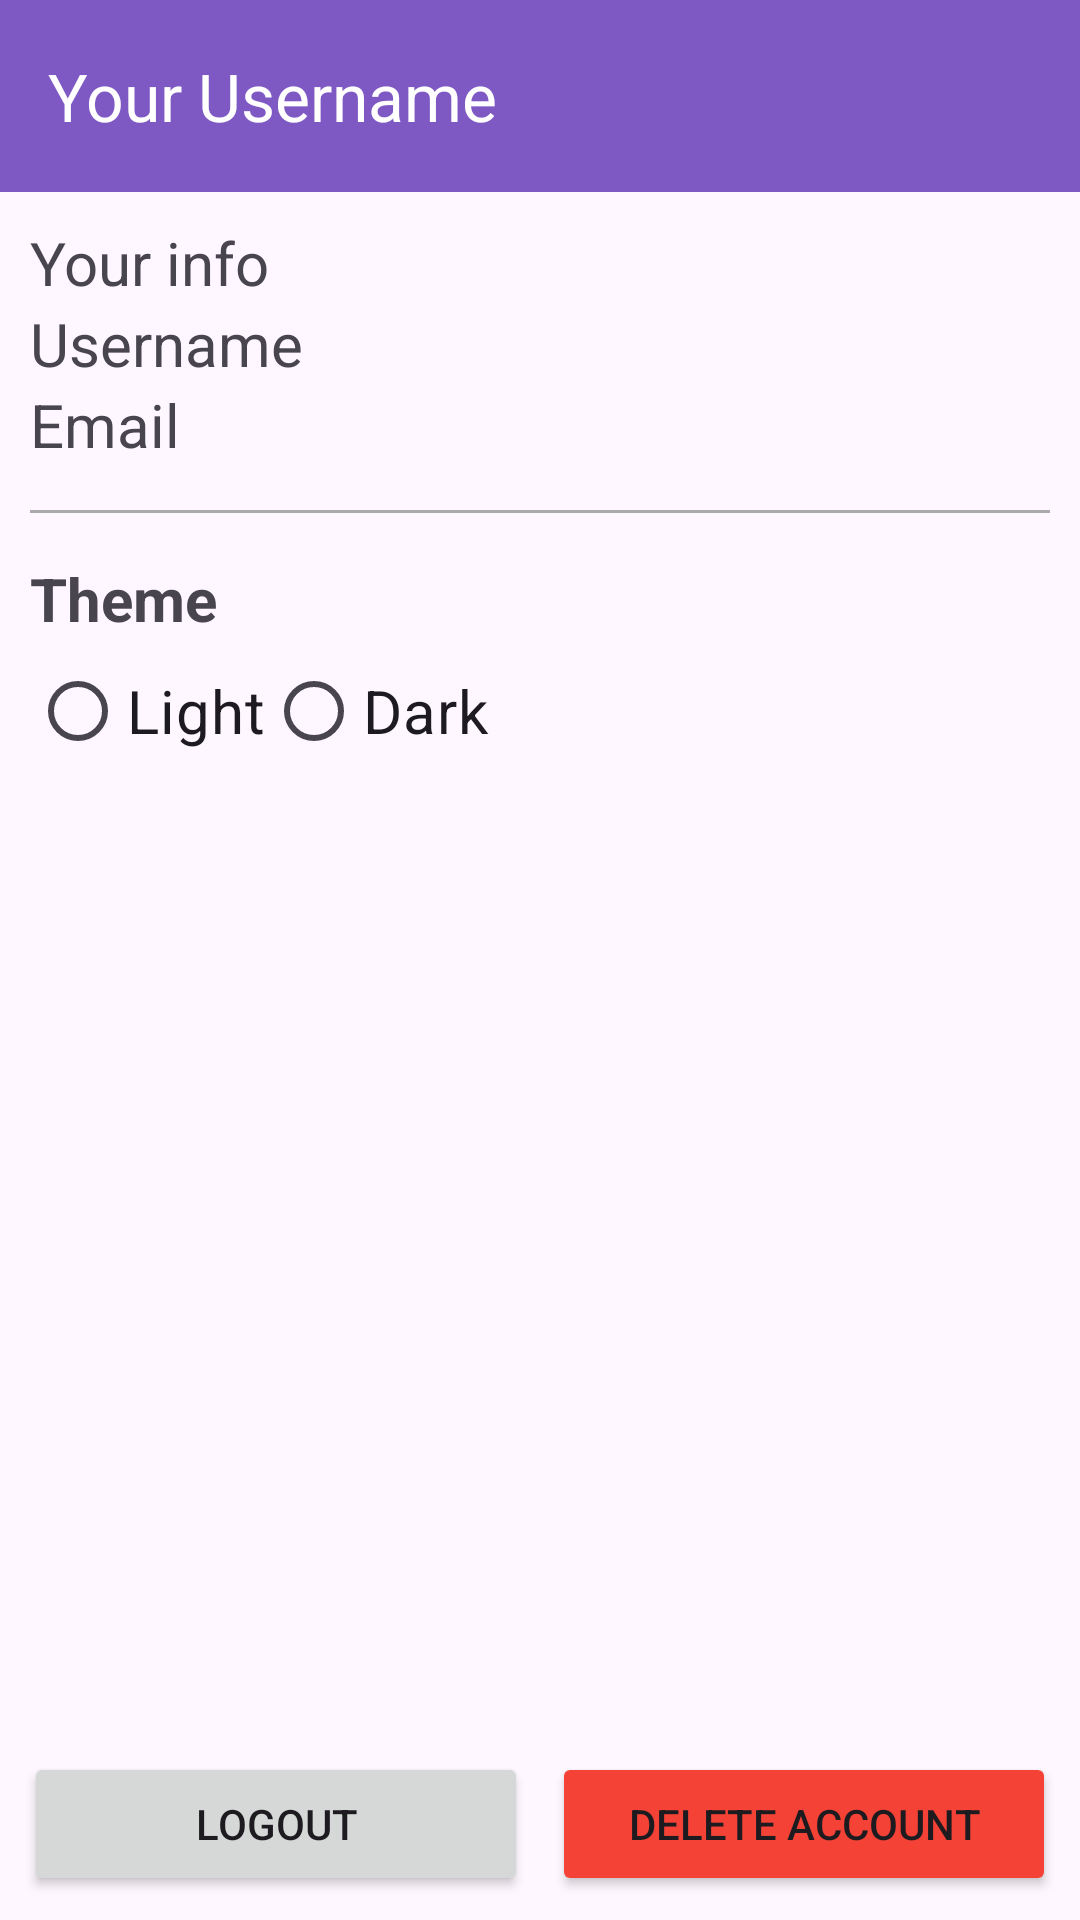

The Android layout XML behind this screen, and the referenced resources:
<!-- AndroidManifest.xml: application theme Theme.MidPlayer -->
<!-- res/layout/activity_account_info.xml -->
<?xml version="1.0" encoding="utf-8"?>
<androidx.constraintlayout.widget.ConstraintLayout xmlns:android="http://schemas.android.com/apk/res/android"
    xmlns:app="http://schemas.android.com/apk/res-auto"
    xmlns:tools="http://schemas.android.com/tools"
    android:id="@+id/main"
    android:layout_width="match_parent"
    android:layout_height="match_parent"
    tools:context=".AccountInfoActivity">

    <androidx.appcompat.widget.Toolbar
        android:id="@+id/tbAccountInfo"
        android:layout_width="match_parent"
        android:layout_height="wrap_content"
        app:titleTextColor="#ffffff"
        app:title="Your Username"
        android:background="#7F59C3"
        app:layout_constraintTop_toTopOf="parent"
        app:layout_constraintStart_toStartOf="parent"
        app:layout_constraintEnd_toEndOf="parent"/>

    <ScrollView
        android:id="@+id/svAccountInfo"
        android:layout_width="0dp"
        android:layout_height="0dp"
        app:layout_constraintTop_toBottomOf="@+id/tbAccountInfo"
        app:layout_constraintBottom_toBottomOf="parent"
        app:layout_constraintStart_toStartOf="parent"
        app:layout_constraintEnd_toEndOf="parent">

        <LinearLayout
            android:layout_width="match_parent"
            android:layout_height="wrap_content"
            android:orientation="vertical"
            android:padding="10dp">

            <TextView
                android:id="@+id/tvAccountInfo"
                android:layout_width="match_parent"
                android:layout_height="wrap_content"
                android:text="@string/your_info"
                android:textSize="20sp"/>

            <TextView
                android:id="@+id/tvAccountUsername"
                android:layout_width="match_parent"
                android:layout_height="wrap_content"
                android:text="@string/username"
                android:textSize="20sp"/>

            <TextView
                android:id="@+id/tvAccountEmail"
                android:layout_width="match_parent"
                android:layout_height="wrap_content"
                android:text="@string/email"
                android:textSize="20sp"/>

            <View
                android:layout_width="match_parent"
                android:layout_height="1dp"
                android:background="#AAAAAA"
                android:layout_marginVertical="15dp"/>

            <TextView
                android:layout_width="match_parent"
                android:layout_height="wrap_content"
                android:text="@string/theme"
                android:textSize="20sp"
                android:textStyle="bold"/>

            <RadioGroup
                android:id="@+id/rgTheme"
                android:layout_width="match_parent"
                android:layout_height="wrap_content"
                android:orientation="horizontal">

                <RadioButton
                    android:id="@+id/rbLight"
                    android:layout_width="wrap_content"
                    android:layout_height="wrap_content"
                    android:text="@string/light"
                    android:textSize="20sp"/>

                <RadioButton
                    android:id="@+id/rbDark"
                    android:layout_width="wrap_content"
                    android:layout_height="wrap_content"
                    android:text="@string/dark"
                    android:textSize="20sp"/>
            </RadioGroup>


        </LinearLayout>

    </ScrollView>

    <LinearLayout
        style="?android:attr/buttonBarStyle"
        android:layout_width="match_parent"
        android:layout_height="wrap_content"
        android:orientation="horizontal"
        android:gravity="center"
        android:padding="8dp"
        app:layout_constraintBottom_toBottomOf="parent"
        app:layout_constraintStart_toStartOf="parent"
        app:layout_constraintEnd_toEndOf="parent">

        <Button
            android:id="@+id/btnLogout"
            android:layout_width="0dp"
            android:layout_height="wrap_content"
            android:layout_weight="1"
            android:text="@string/logout" />

        <Button
            android:id="@+id/btnDelete"
            android:layout_width="0dp"
            android:layout_height="wrap_content"
            android:layout_weight="1"
            android:layout_marginStart="8dp"
            android:backgroundTint="#F44336"
            android:text="@string/delete_account"/>
    </LinearLayout>





</androidx.constraintlayout.widget.ConstraintLayout>
<!-- resources referenced by this layout -->
<resources>
  <string name="dark">Dark</string>
  <string name="delete_account">Delete Account</string>
  <string name="email">Email</string>
  <string name="light">Light</string>
  <string name="logout">Logout</string>
  <string name="theme">Theme</string>
  <string name="username">Username</string>
  <string name="your_info">Your info</string>
  <style name="Theme.MidPlayer" parent="Base.Theme.MidPlayer" />
  <style name="Base.Theme.MidPlayer" parent="Theme.Material3.DayNight.NoActionBar">
          
          
      </style>
</resources>
